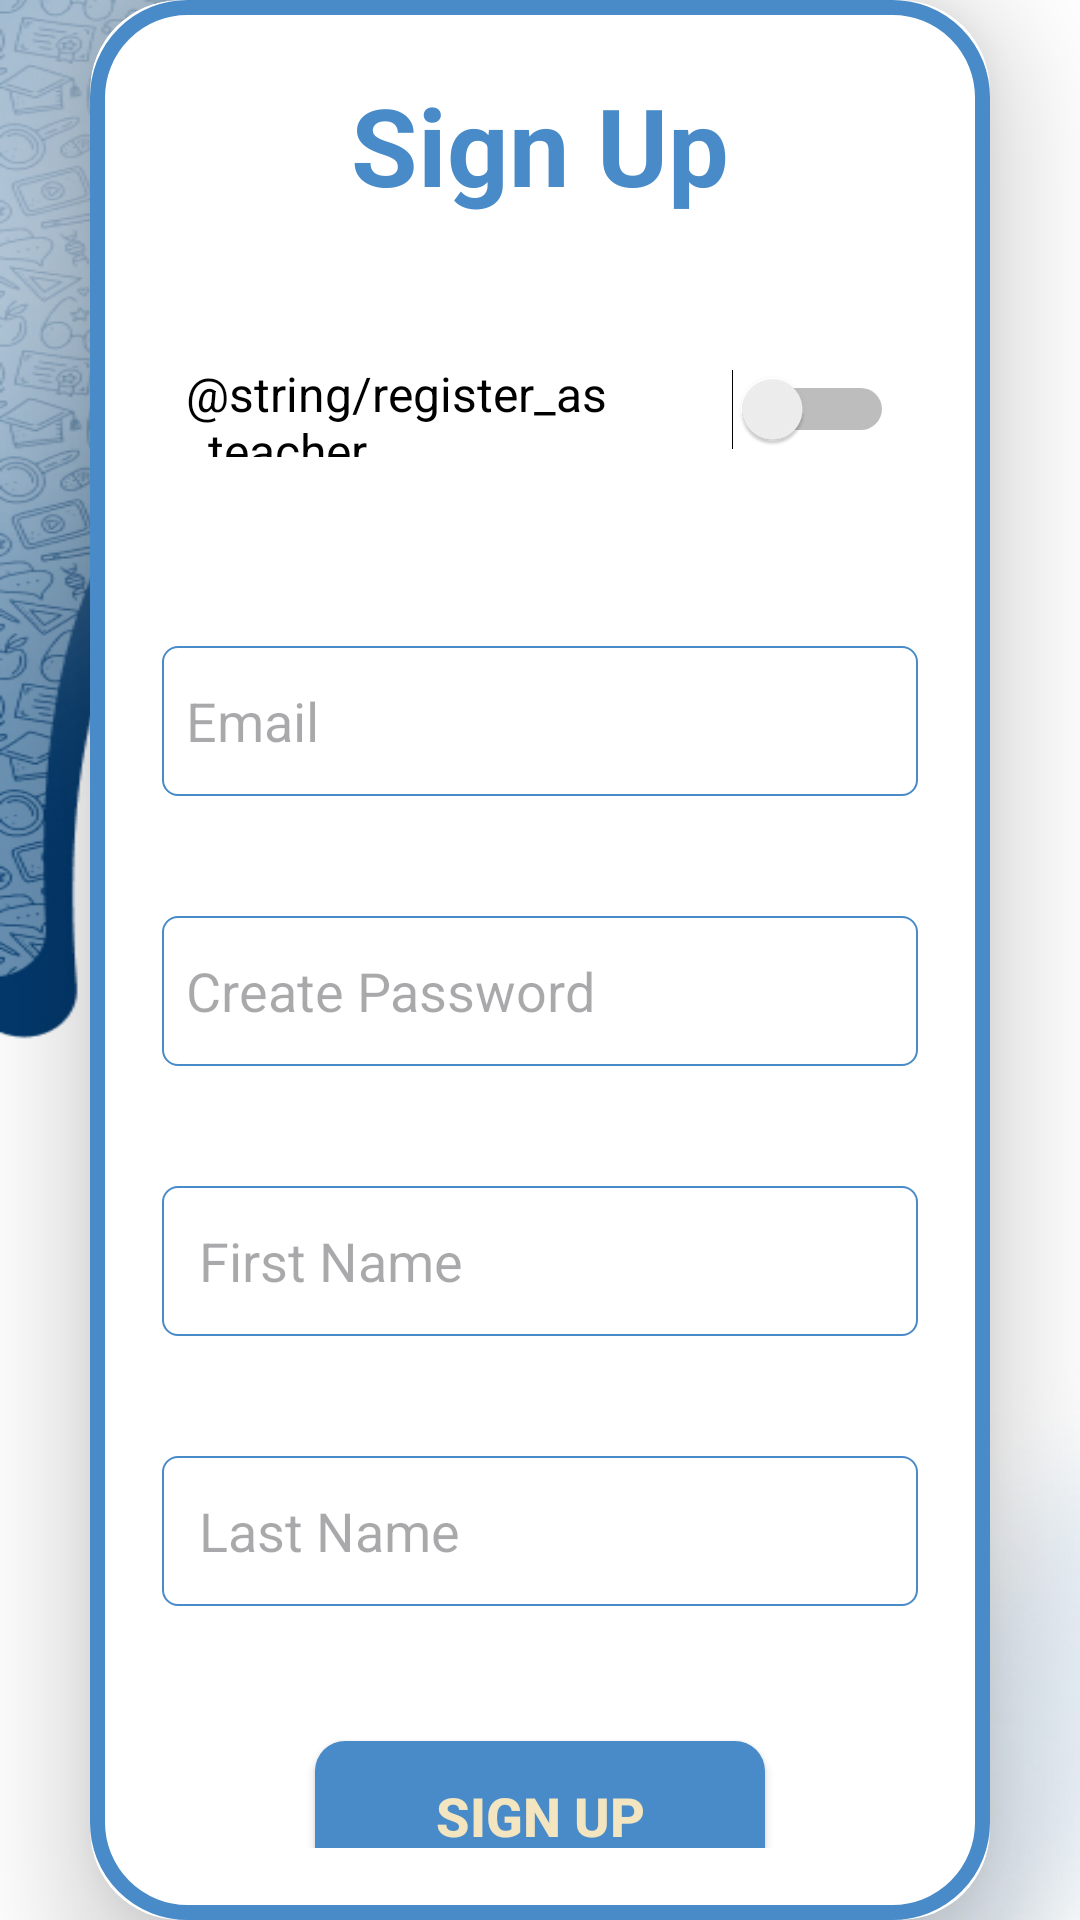

Layout XML and referenced resources for this Android screen:
<!-- AndroidManifest.xml: application theme Theme.TutorLink -->
<!-- res/layout/activity_signup.xml -->
<?xml version="1.0" encoding="utf-8"?>
<androidx.constraintlayout.widget.ConstraintLayout xmlns:android="http://schemas.android.com/apk/res/android"
    xmlns:app="http://schemas.android.com/apk/res-auto"
    xmlns:tools="http://schemas.android.com/tools"
    android:id="@+id/signup_screen"
    android:layout_width="match_parent"
    android:layout_height="match_parent"
    android:orientation="vertical"
    android:gravity="center"
    android:background="@drawable/pagebkg_main"
    tools:context=".activities.SignUp">


    <androidx.cardview.widget.CardView
        android:layout_width="match_parent"
        android:layout_height="wrap_content"
        android:layout_margin="30dp"
        app:cardCornerRadius="30dp"
        app:cardElevation="20dp"
        app:layout_constraintBottom_toBottomOf="parent"
        app:layout_constraintEnd_toEndOf="parent"
        app:layout_constraintStart_toStartOf="parent"
        app:layout_constraintTop_toTopOf="parent">

        
        <androidx.appcompat.widget.LinearLayoutCompat
            android:layout_width="match_parent"
            android:layout_height="wrap_content"
            android:layout_gravity="center_horizontal"
            android:background="@drawable/container_border"
            android:orientation="vertical"
            android:padding="24dp">

            <androidx.appcompat.widget.AppCompatTextView
                android:layout_width="match_parent"
                android:layout_height="wrap_content"
                android:text="Sign Up"
                android:textAlignment="center"
                android:textColor="@color/teal_blue"
                android:textSize="36sp"
                android:textStyle="bold" />

            <Switch
                android:id="@+id/signup_user_type_switch"
                android:layout_width="match_parent"
                android:layout_height="48dp"
                android:layout_marginTop="40dp"
                android:layout_marginBottom="15dp"
                android:contentDescription="@string/toggle_to_register_as_a_teacher_or_student"
                android:minHeight="48dp"
                android:padding="8dp"
                android:text="@string/register_as_teacher"
                android:textColor="@color/black"
                android:textSize="16sp" />

            <androidx.appcompat.widget.AppCompatEditText
                android:id="@+id/signup_email"
                android:layout_width="match_parent"
                android:layout_height="50dp"
                android:layout_marginTop="40dp"
                android:background="@drawable/textedit_border"
                android:drawablePadding="8dp"
                android:hint="Email"
                android:padding="8dp"
                android:textColor="@color/black" />

            <androidx.appcompat.widget.AppCompatEditText
                android:id="@+id/signup_password"
                android:layout_width="match_parent"
                android:layout_height="50dp"
                android:layout_marginTop="40dp"
                android:background="@drawable/textedit_border"
                android:drawablePadding="8dp"
                android:hint="Create Password"
                android:inputType="textPassword"
                android:padding="8dp"
                android:textColor="@color/black" />

            <androidx.appcompat.widget.AppCompatEditText
                android:id="@+id/signup_name"
                android:layout_width="match_parent"
                android:layout_height="50dp"
                android:layout_marginTop="40dp"
                android:background="@drawable/textedit_border"
                android:drawablePadding="8dp"
                android:hint=" First Name"
                android:padding="8dp"
                android:textColor="@color/black" />

            <androidx.appcompat.widget.AppCompatEditText
                android:id="@+id/signup_surname"
                android:layout_width="match_parent"
                android:layout_height="50dp"
                android:layout_marginTop="40dp"
                android:background="@drawable/textedit_border"
                android:drawablePadding="8dp"
                android:hint=" Last Name"
                android:padding="8dp"
                android:textColor="@color/black" />

            <androidx.appcompat.widget.AppCompatButton
                android:id="@+id/btn_register"
                android:layout_width="150dp"
                android:layout_height="50dp"
                android:layout_gravity="center"
                android:layout_marginTop="45dp"
                android:background="@drawable/button_background"
                android:text="Sign Up"
                android:textColor="@color/beige"
                android:textSize="18sp"
                android:textStyle="bold"
                app:cornerRadius="20dp" />

            <androidx.appcompat.widget.AppCompatTextView
                android:id="@+id/go_login"
                android:layout_width="wrap_content"
                android:layout_height="wrap_content"
                android:layout_gravity="center"
                android:layout_marginTop="50dp"
                android:padding="8dp"
                android:text="Already an user? Login"
                android:textColor="@drawable/text_color_selector"
                android:textSize="18sp" />

        </androidx.appcompat.widget.LinearLayoutCompat>

    </androidx.cardview.widget.CardView>


</androidx.constraintlayout.widget.ConstraintLayout>
<!-- resources referenced by this layout -->
<resources>
  <color name="beige">#F2E5BF</color>
  <color name="black">#FF000000</color>
  <color name="teal_blue">#498BC8</color>
  <!-- drawable button_background (drawable) -->
  <selector xmlns:android="http://schemas.android.com/apk/res/android">
      <item android:state_pressed="true">
          <shape android:shape="rectangle">
              <corners android:radius="10dp"/>
              <solid android:color="@color/blue_cream"/>
          </shape>
      </item>
      <item>
          <shape android:shape="rectangle">
              <corners android:radius="10dp"/>
              <solid android:color="@color/teal_blue"/>
          </shape>
      </item>
  </selector>
  <!-- drawable container_border (drawable) -->
  <?xml version="1.0" encoding="utf-8"?>
  <shape xmlns:android="http://schemas.android.com/apk/res/android"
      android:shape="rectangle">
  
      <stroke
          android:width="5dp"
          android:color="@color/teal_blue"/>
  
      <corners
          android:radius="30dp"/>
  
  
  </shape>
  <!-- drawable pagebkg_main: jpg bitmap (drawable, 132987 bytes) -->
  <!-- drawable text_color_selector (drawable) -->
  <?xml version="1.0" encoding="utf-8"?>
  <selector xmlns:android="http://schemas.android.com/apk/res/android">
      <item android:state_pressed="true" android:color="@color/beige" />
      <item android:color="@color/teal_blue" />
  </selector>
  <!-- drawable textedit_border (drawable) -->
  <?xml version="1.0" encoding="utf-8"?>
  <shape xmlns:android="http://schemas.android.com/apk/res/android"
      android:shape="rectangle">
  
      <stroke
          android:width="0.5dp"
          android:color="@color/teal_blue"/>
  
      <corners
          android:radius="5dp"/>
  
  
  </shape>
  <style name="Theme.TutorLink" parent="Theme.MaterialComponents.DayNight.DarkActionBar">
      
      <item name="colorPrimary">@color/teal_200</item>
      <item name="colorPrimaryVariant">@color/teal_200</item>
      <item name="colorOnPrimary">@color/white</item>
      
      <item name="colorSecondary">@color/teal_200</item>
      <item name="colorSecondaryVariant">@color/teal_700</item>
      <item name="colorOnSecondary">@color/black</item>
      
      <item name="android:statusBarColor">@color/teal_200</item>
      
      
      
  </style>
  <color name="blue_cream">#D2E0FB</color>
  <color name="teal_200">#FF03DAC5</color>
  <color name="white">#FFFFFFFF</color>
  <color name="teal_700">#FF018786</color>
</resources>
